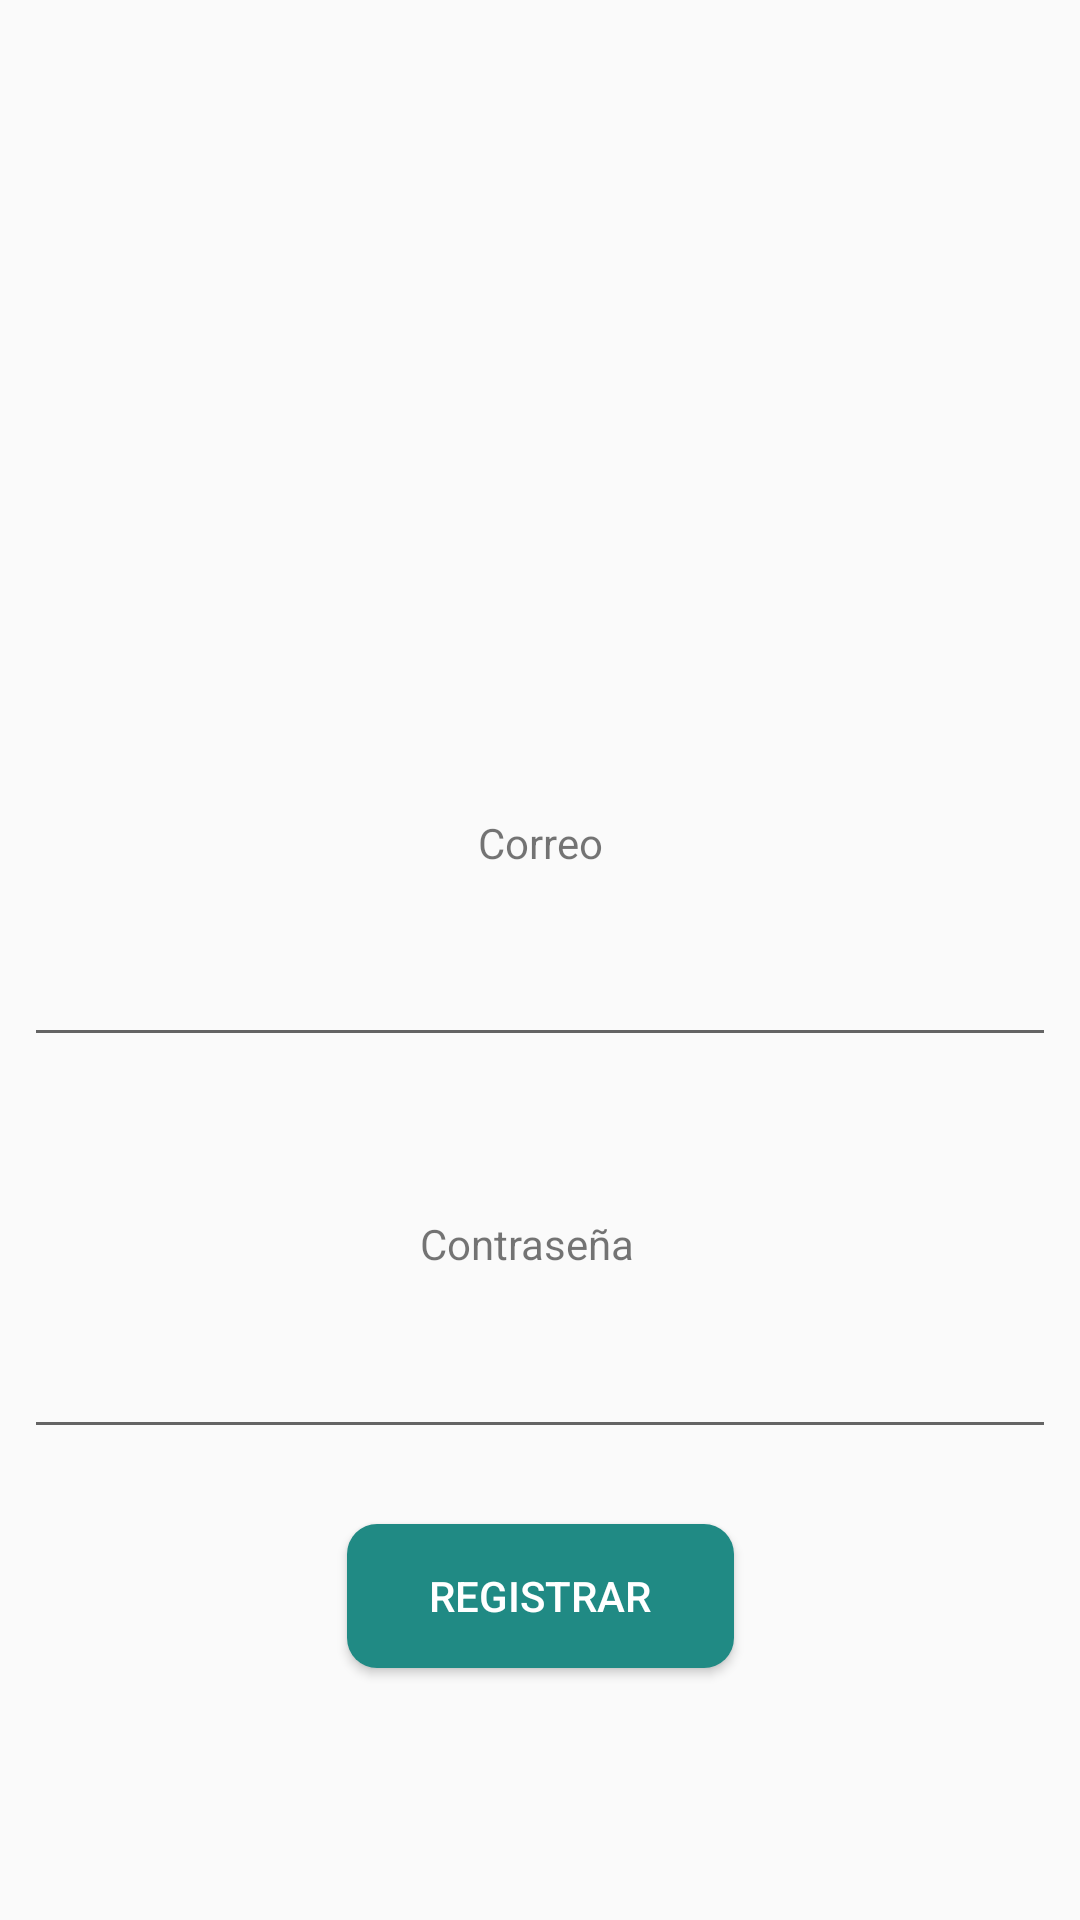

This screen was rendered from an Android layout file. Write that file and the resources it references.
<!-- AndroidManifest.xml: application theme Theme.AppCompat.DayNight.NoActionBar -->
<!-- res/layout/activity_registro.xml -->
<?xml version="1.0" encoding="utf-8"?>
<android.support.constraint.ConstraintLayout xmlns:android="http://schemas.android.com/apk/res/android"
    xmlns:app="http://schemas.android.com/apk/res-auto"
    xmlns:tools="http://schemas.android.com/tools"
    android:layout_width="match_parent"
    android:layout_height="match_parent"
    tools:context=".Registro">

    <EditText
        android:id="@+id/TxtPass"
        android:layout_width="0dp"
        android:layout_height="46dp"
        android:layout_marginBottom="8dp"
        android:layout_marginEnd="8dp"
        android:layout_marginLeft="8dp"
        android:layout_marginRight="8dp"
        android:layout_marginStart="8dp"
        android:layout_marginTop="8dp"
        android:ems="10"
        android:inputType="textPassword"
        app:layout_constraintBottom_toBottomOf="parent"
        app:layout_constraintEnd_toEndOf="parent"
        app:layout_constraintHorizontal_bias="0.503"
        app:layout_constraintStart_toStartOf="parent"
        app:layout_constraintTop_toTopOf="parent"
        app:layout_constraintVertical_bias="0.742" />

    <EditText
        android:id="@+id/TxtMail"
        android:layout_width="0dp"
        android:layout_height="46dp"
        android:layout_marginBottom="8dp"
        android:layout_marginEnd="8dp"
        android:layout_marginLeft="8dp"
        android:layout_marginRight="8dp"
        android:layout_marginStart="8dp"
        android:layout_marginTop="8dp"
        android:ems="10"
        android:inputType="textPersonName"
        app:layout_constraintBottom_toBottomOf="parent"
        app:layout_constraintEnd_toEndOf="parent"
        app:layout_constraintHorizontal_bias="0.0"
        app:layout_constraintStart_toStartOf="parent"
        app:layout_constraintTop_toTopOf="parent"
        app:layout_constraintVertical_bias="0.516" />

    <TextView
        android:id="@+id/textView"
        android:layout_width="wrap_content"
        android:layout_height="27dp"
        android:layout_marginBottom="8dp"
        android:layout_marginEnd="8dp"
        android:layout_marginLeft="8dp"
        android:layout_marginRight="8dp"
        android:layout_marginStart="8dp"
        android:text="Correo"
        app:layout_constraintBottom_toTopOf="@+id/TxtMail"
        app:layout_constraintEnd_toEndOf="parent"
        app:layout_constraintHorizontal_bias="0.501"
        app:layout_constraintStart_toStartOf="parent" />

    <TextView
        android:id="@+id/textView2"
        android:layout_width="80dp"
        android:layout_height="24dp"
        android:layout_marginBottom="8dp"
        android:layout_marginEnd="8dp"
        android:layout_marginLeft="8dp"
        android:layout_marginRight="8dp"
        android:layout_marginStart="8dp"
        android:text="Contraseña"
        app:layout_constraintBottom_toTopOf="@+id/TxtPass"
        app:layout_constraintEnd_toEndOf="parent"
        app:layout_constraintStart_toStartOf="parent" />

    <Button
        android:id="@+id/Entrar"
        android:layout_width="129dp"
        android:layout_height="48dp"
        android:layout_marginBottom="8dp"
        android:layout_marginEnd="8dp"
        android:layout_marginLeft="8dp"
        android:layout_marginRight="8dp"
        android:layout_marginStart="8dp"
        android:layout_marginTop="8dp"
        android:background="@drawable/borde"
        android:radius="30px"
        android:text="Registrar"
        android:textColor="#FFF"
        app:layout_constraintBottom_toBottomOf="parent"
        app:layout_constraintEnd_toEndOf="parent"
        app:layout_constraintStart_toStartOf="parent"
        app:layout_constraintTop_toTopOf="parent"
        app:layout_constraintVertical_bias="0.868" />

    <ImageView
        android:id="@+id/imageView3"
        android:layout_width="203dp"
        android:layout_height="185dp"
        android:layout_marginBottom="8dp"
        android:layout_marginEnd="8dp"
        android:layout_marginLeft="8dp"
        android:layout_marginRight="8dp"
        android:layout_marginStart="8dp"
        android:layout_marginTop="8dp"
        app:layout_constraintBottom_toBottomOf="parent"
        app:layout_constraintEnd_toEndOf="parent"
        app:layout_constraintStart_toStartOf="parent"
        app:layout_constraintTop_toTopOf="parent"
        app:layout_constraintVertical_bias="0.078"
        app:srcCompat="@mipmap/logo_verde2" />


</android.support.constraint.ConstraintLayout>
<!-- resources referenced by this layout -->
<resources>
  <!-- drawable borde (drawable) -->
  <?xml version="1.0" encoding="utf-8"?>
  <shape xmlns:android="http://schemas.android.com/apk/res/android" android:shape="rectangle">
      <solid android:color="#208A84"/>
  
      <stroke android:width="0dp"
          android:color="#ff000000"/>
  
      <padding android:left="1dp"
          android:top="1dp"
          android:right="1dp"
          android:bottom="1dp"/>
  
      <corners android:radius="30px"/>
  </shape>
  <!-- mipmap logo_verde2: png bitmap (mipmap-mdpi, 65014 bytes) -->
</resources>
